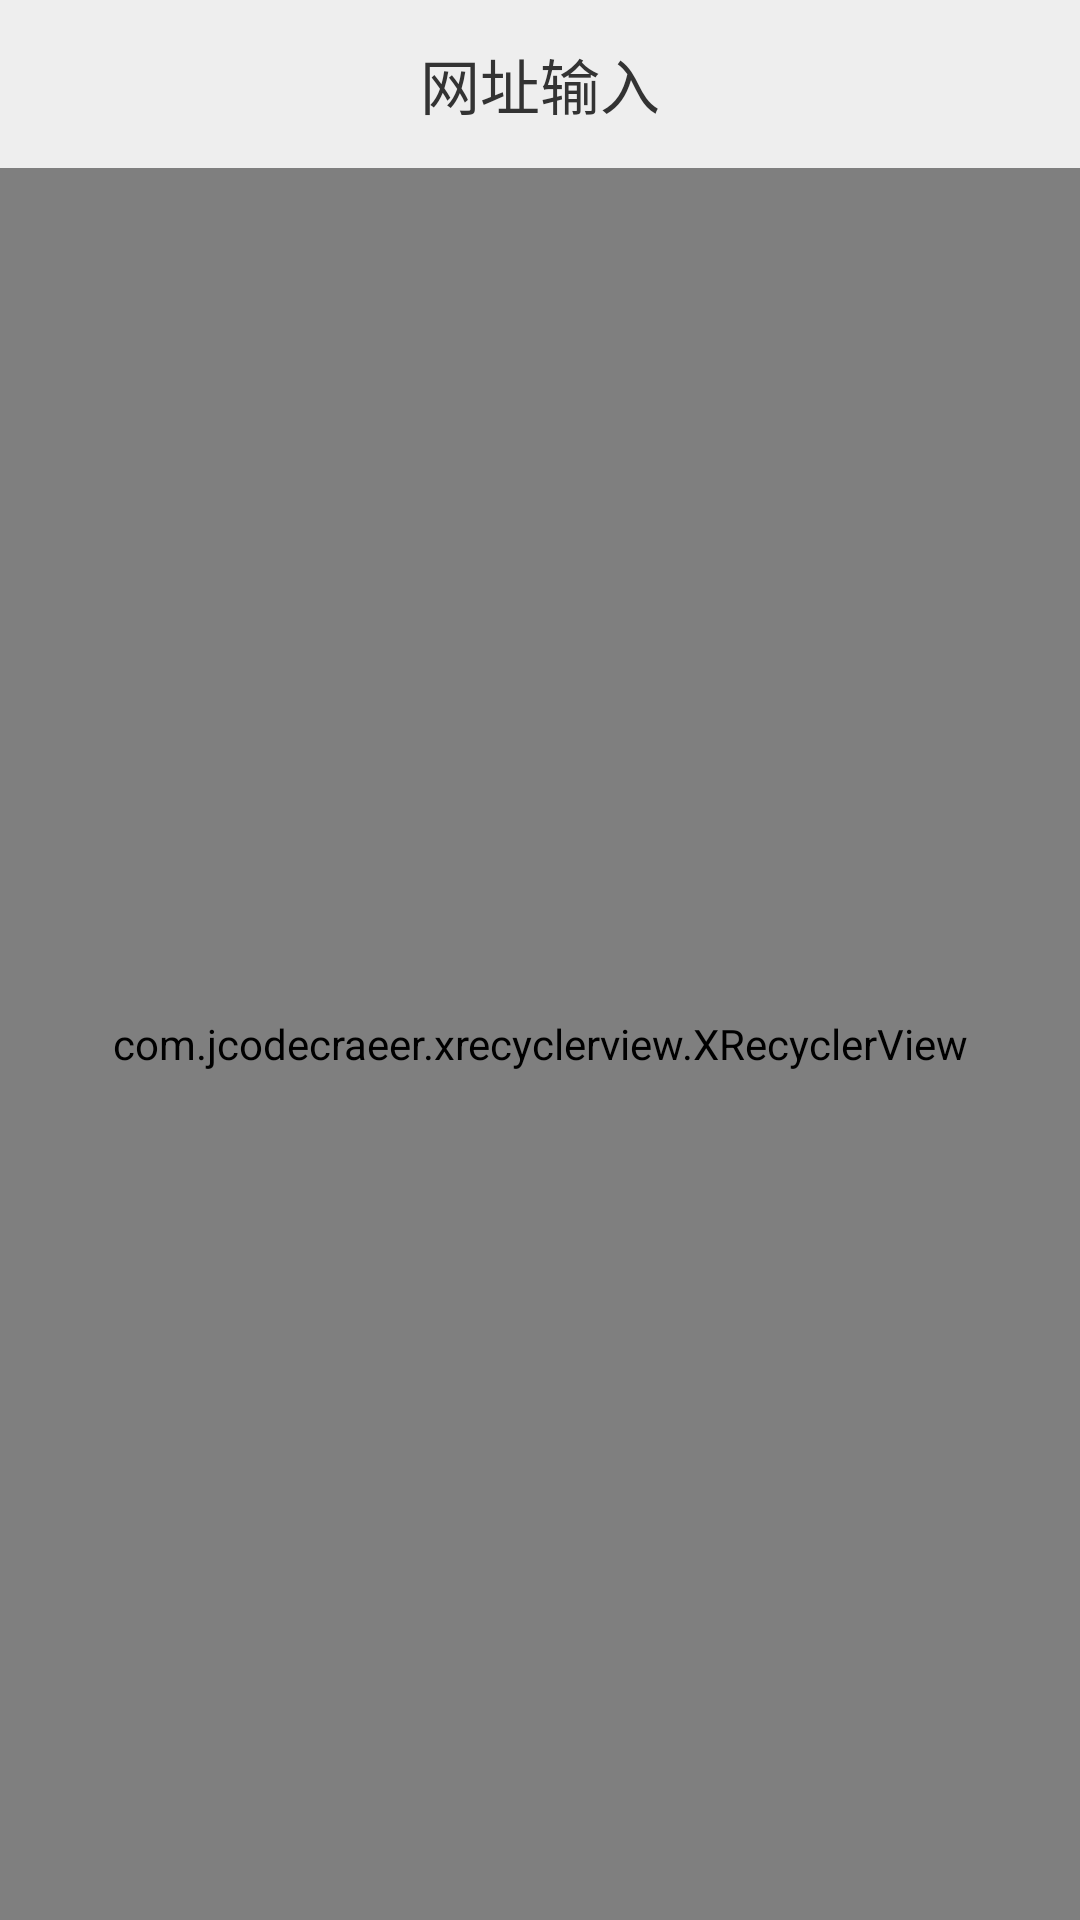

Produce the Android XML layout that renders to this screen, including the resource entries it uses.
<!-- AndroidManifest.xml: application theme AppTheme.NoActionBar -->
<!-- res/layout/activity_list.xml -->
<?xml version="1.0" encoding="utf-8"?>
<LinearLayout xmlns:android="http://schemas.android.com/apk/res/android"
    xmlns:app="http://schemas.android.com/apk/res-auto"
    xmlns:tools="http://schemas.android.com/tools"
    android:layout_width="match_parent"
    android:layout_height="match_parent"
    android:orientation="vertical"
    tools:context="com.example.httpanalyze.MainActivity">

    <android.support.design.widget.AppBarLayout
        android:layout_width="match_parent"
        android:layout_height="wrap_content"
        android:theme="@style/AppTheme.PopupOverlay">

        <android.support.v7.widget.Toolbar
            android:id="@+id/toolbar"
            android:layout_width="match_parent"
            android:layout_height="?attr/actionBarSize"
            android:background="?attr/colorPrimary"
            app:popupTheme="@style/AppTheme.PopupOverlay">

            <TextView
                android:id="@+id/bar_title"
                android:layout_width="wrap_content"
                android:layout_height="match_parent"
                android:layout_gravity="center"
                android:ellipsize="end"
                android:gravity="center"
                android:lines="1"
                android:text="网址输入"
                android:textColor="#333"
                android:textSize="20sp" />
        </android.support.v7.widget.Toolbar>

    </android.support.design.widget.AppBarLayout>

    <com.jcodecraeer.xrecyclerview.XRecyclerView
        android:id="@+id/listView"
        android:layout_width="match_parent"
        android:layout_height="match_parent"
        android:orientation="vertical"
        android:padding="10dp"
        tools:context="com.example.httpanalyze.MainActivity" />

</LinearLayout>
<!-- resources referenced by this layout -->
<resources>
  <style name="AppTheme.PopupOverlay" parent="ThemeOverlay.AppCompat.Light" />
  <style name="AppTheme.NoActionBar" parent="@style/AppTheme">
          
          <item name="windowActionBar">false</item>
          <item name="windowNoTitle">true</item>
      </style>
  <style name="AppTheme" parent="Theme.AppCompat.Light.DarkActionBar">
          
          <item name="colorPrimary">@color/colorPrimary</item>
          <item name="colorPrimaryDark">@color/colorPrimaryDark</item>
          <item name="colorAccent">@color/colorAccent</item>
      </style>
  <color name="colorPrimary">#EEE</color>
  <color name="colorPrimaryDark">#000</color>
  <color name="colorAccent">#333</color>
</resources>
